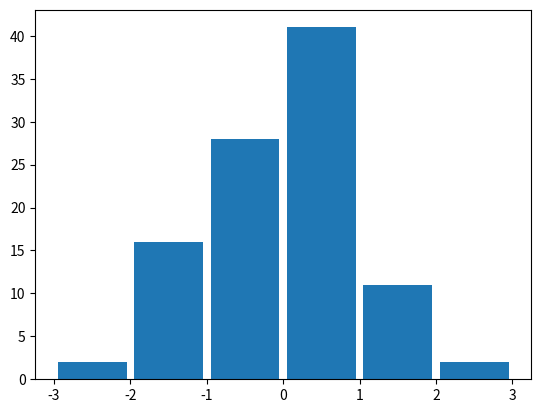

Write Python code to recreate this figure.
# -*- coding: utf-8 -*-
import matplotlib.pyplot as plt
import numpy as np
# generate sample data following a normal distribution
values = np.random.normal(size=100)
# array([ 0.49671415, -0.1382643 , 0.64768854,...
# see all examples in the API link
plt.hist(values,rwidth=0.9,bins=[-3,-2,-1,0,1,2,3])
